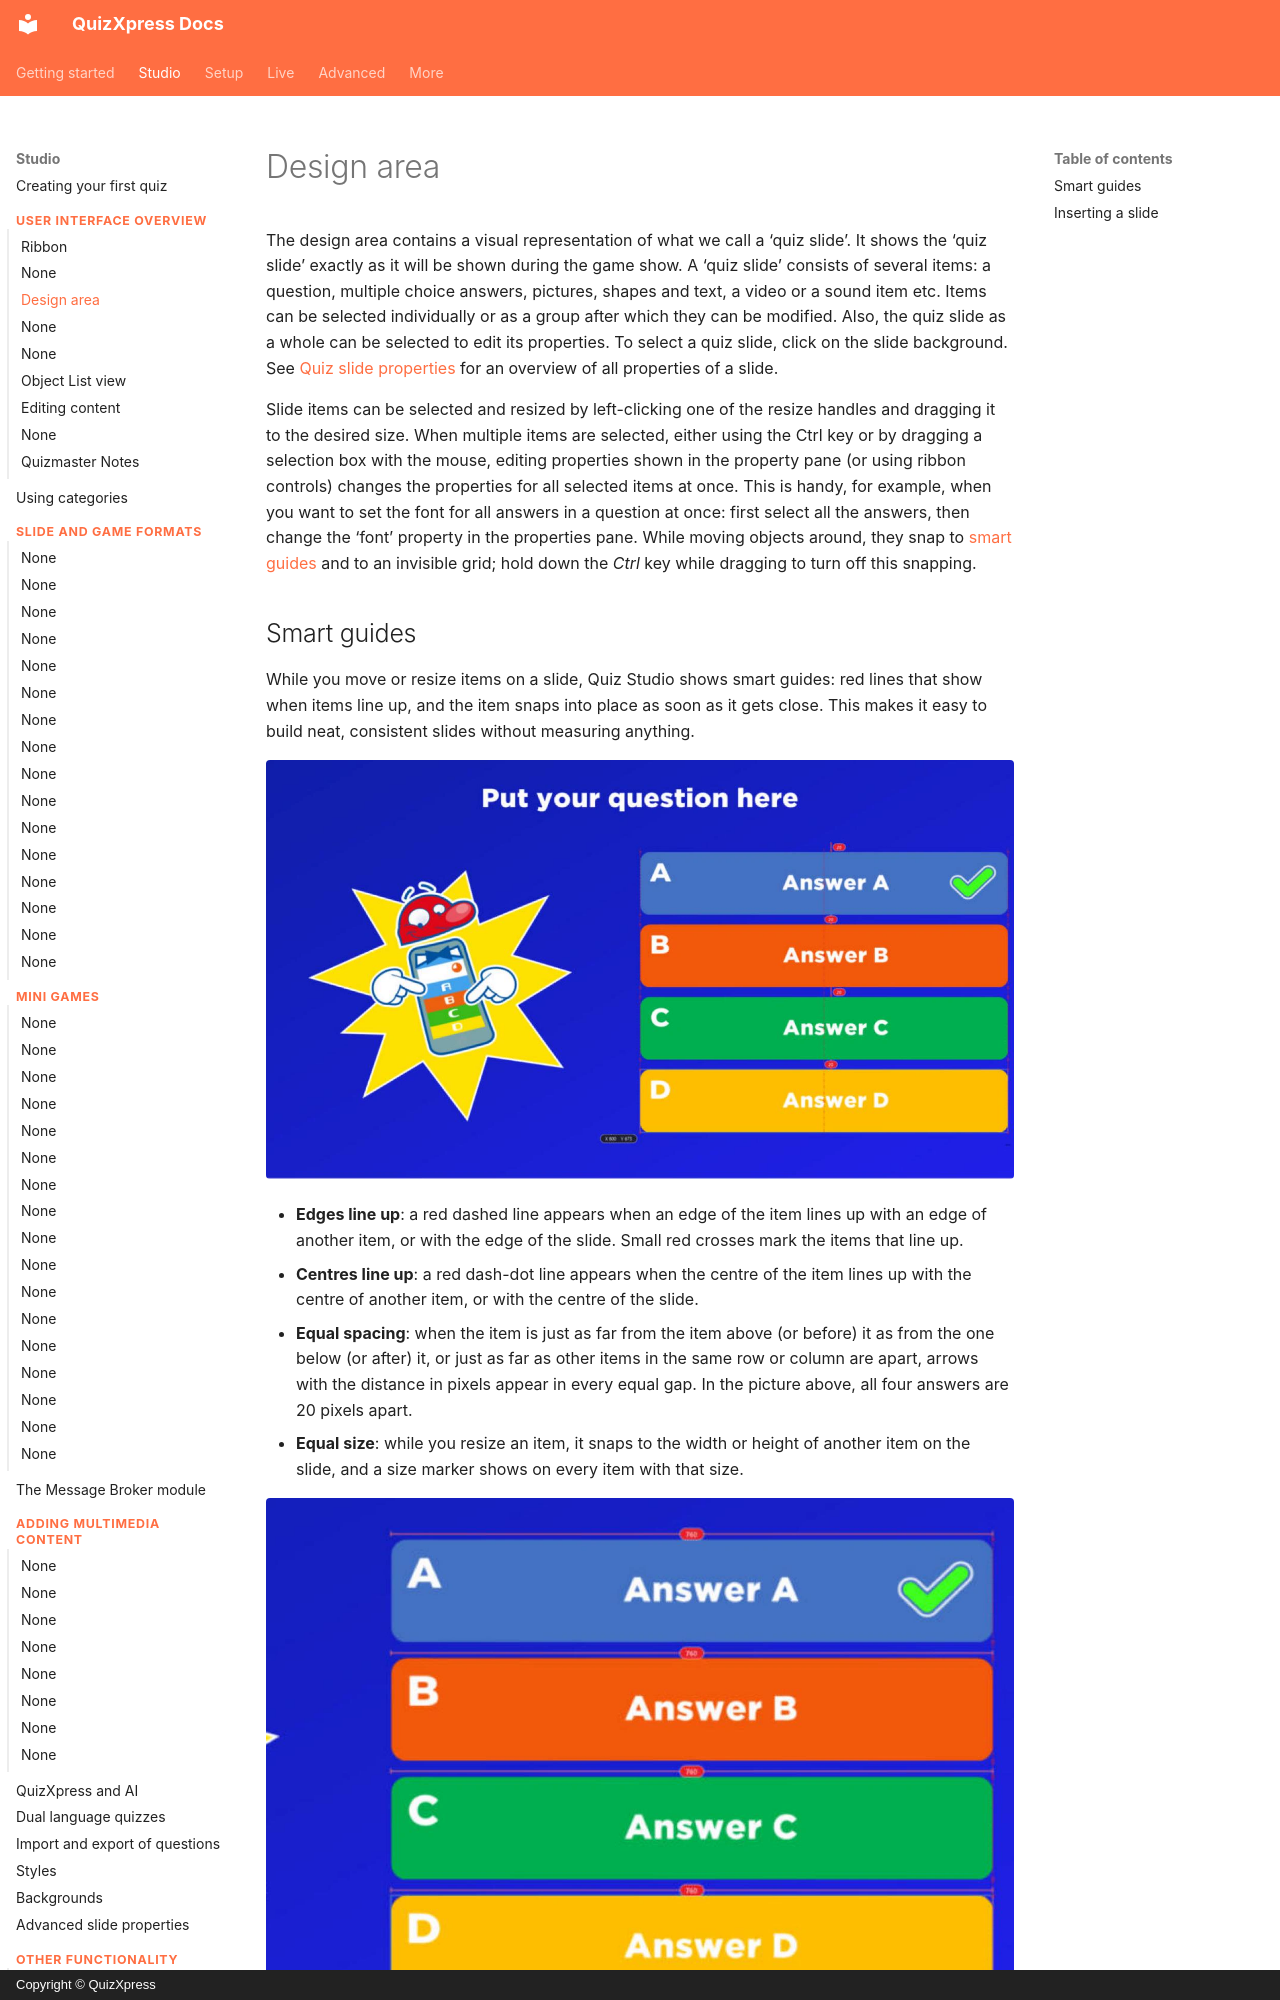

repository: gameshowcrew/quizxpress-docs · page: studio/user-interface-overview/design-area/index.html · generator: mkdocs · copyright: Copyright © QuizXpress

# Design area

The design area contains a visual representation of what we call a ‘quiz slide’. It shows the ‘quiz slide’ exactly as it will be shown during the game show. A ‘quiz slide’ consists of several items: a question, multiple choice answers, pictures, shapes and text, a video or a sound item etc. Items can be selected individually or as a group after which they can be modified. Also, the quiz slide as a whole can be selected to edit its properties. To select a quiz slide, click on the slide background. See [Quiz slide properties](advanced-properties-grid.md#quiz-slide-properties) for an overview of all properties of a slide.

Slide items can be selected and resized by left-clicking one of the resize handles and dragging it to the desired size. When multiple items are selected, either using the Ctrl key or by dragging a selection box with the mouse, editing properties shown in the property pane (or using ribbon controls) changes the properties for all selected items at once. This is handy, for example, when you want to set the font for all answers in a question at once: first select all the answers, then change the ‘font’ property in the properties pane. While moving objects around, they snap to [smart guides](#smart-guides) and to an invisible grid; hold down the *Ctrl* key while dragging to turn off this snapping.
